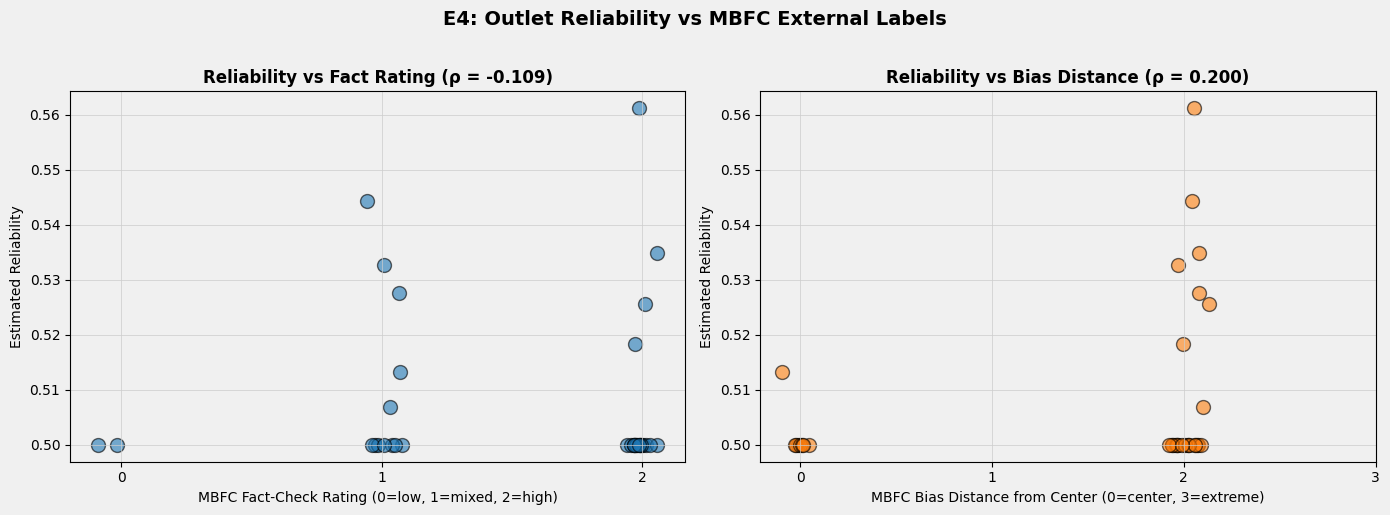

Source data for this figure (header and first rows):
outlet, n_articles, fact, bias, sens, spec, reliability, n_obs
gq.com, 13, high, left, 0.9346, 0.1879, 0.5612, 0
express.co.uk, 70, mixed, right, 0.9897, 0.09895, 0.5443, 0
huffingtonpost.com, 100, high, left, 0.986, 0.08389, 0.5349, 0
mirror.co.uk, 95, mixed, left, 0.9535, 0.1121, 0.5328, 0
elitedaily.com, 62, mixed, left, 0.9398, 0.1152, 0.5275, 0
people.com, 1655, high, left, 0.9621, 0.08903, 0.5255, 11
vanityfair.com, 143, high, left, 0.9755, 0.06116, 0.5183, 0
thewrap.com, 166, mixed, center, 0.99, 0.03649, 0.5132, 0
dailymail.co.uk, 919, mixed, right, 0.9894, 0.0245, 0.5069, 5
politifact.com, 25, high, center, 0.99, 0.01, 0.5, 0
apnews.com, 12, high, center, 0.99, 0.01, 0.5, 0
foxnews.com, 127, mixed, right, 0.99, 0.01, 0.5, 1
reuters.com, 12, high, center, 0.99, 0.01, 0.5, 0
cnn.com, 118, mixed, left, 0.99, 0.01, 0.5, 0
breitbart.com, 5, low, right, 0.99, 0.01, 0.5, 0
newsweek.com, 20, mixed, left, 0.99, 0.01, 0.5, 0
thesun.co.uk, 57, mixed, right, 0.99, 0.01, 0.5, 0
vox.com, 37, high, left, 0.99, 0.01, 0.5, 0
cosmopolitan.com, 142, high, left, 0.99, 0.01, 0.5, 0
esquire.com, 10, high, left, 0.99, 0.01, 0.5, 0
upi.com, 69, high, center, 0.99, 0.01, 0.5, 0
indianexpress.com, 9, high, center, 0.99, 0.01, 0.5, 0
thedailybeast.com, 28, high, left, 0.99, 0.01, 0.5, 0
timesofindia.indiatimes.com, 10, high, center, 0.99, 0.01, 0.5, 0
mashable.com, 33, high, left, 0.99, 0.01, 0.5, 0
slate.com, 8, high, left, 0.99, 0.01, 0.5, 0
uproxx.com, 9, high, left, 0.99, 0.01, 0.5, 0
jezebel.com, 9, mixed, left, 0.99, 0.01, 0.5, 0
christianpost.com, 32, mixed, right, 0.99, 0.01, 0.5, 0
torontosun.com, 11, high, right, 0.99, 0.01, 0.5, 0
scmp.com, 6, high, center, 0.99, 0.01, 0.5, 0
dailytelegraph.com.au, 6, mixed, right, 0.99, 0.01, 0.5, 0
newyorker.com, 6, high, left, 0.99, 0.01, 0.5, 0
nationalenquirer.com, 48, low, right, 0.99, 0.01, 0.5, 0
